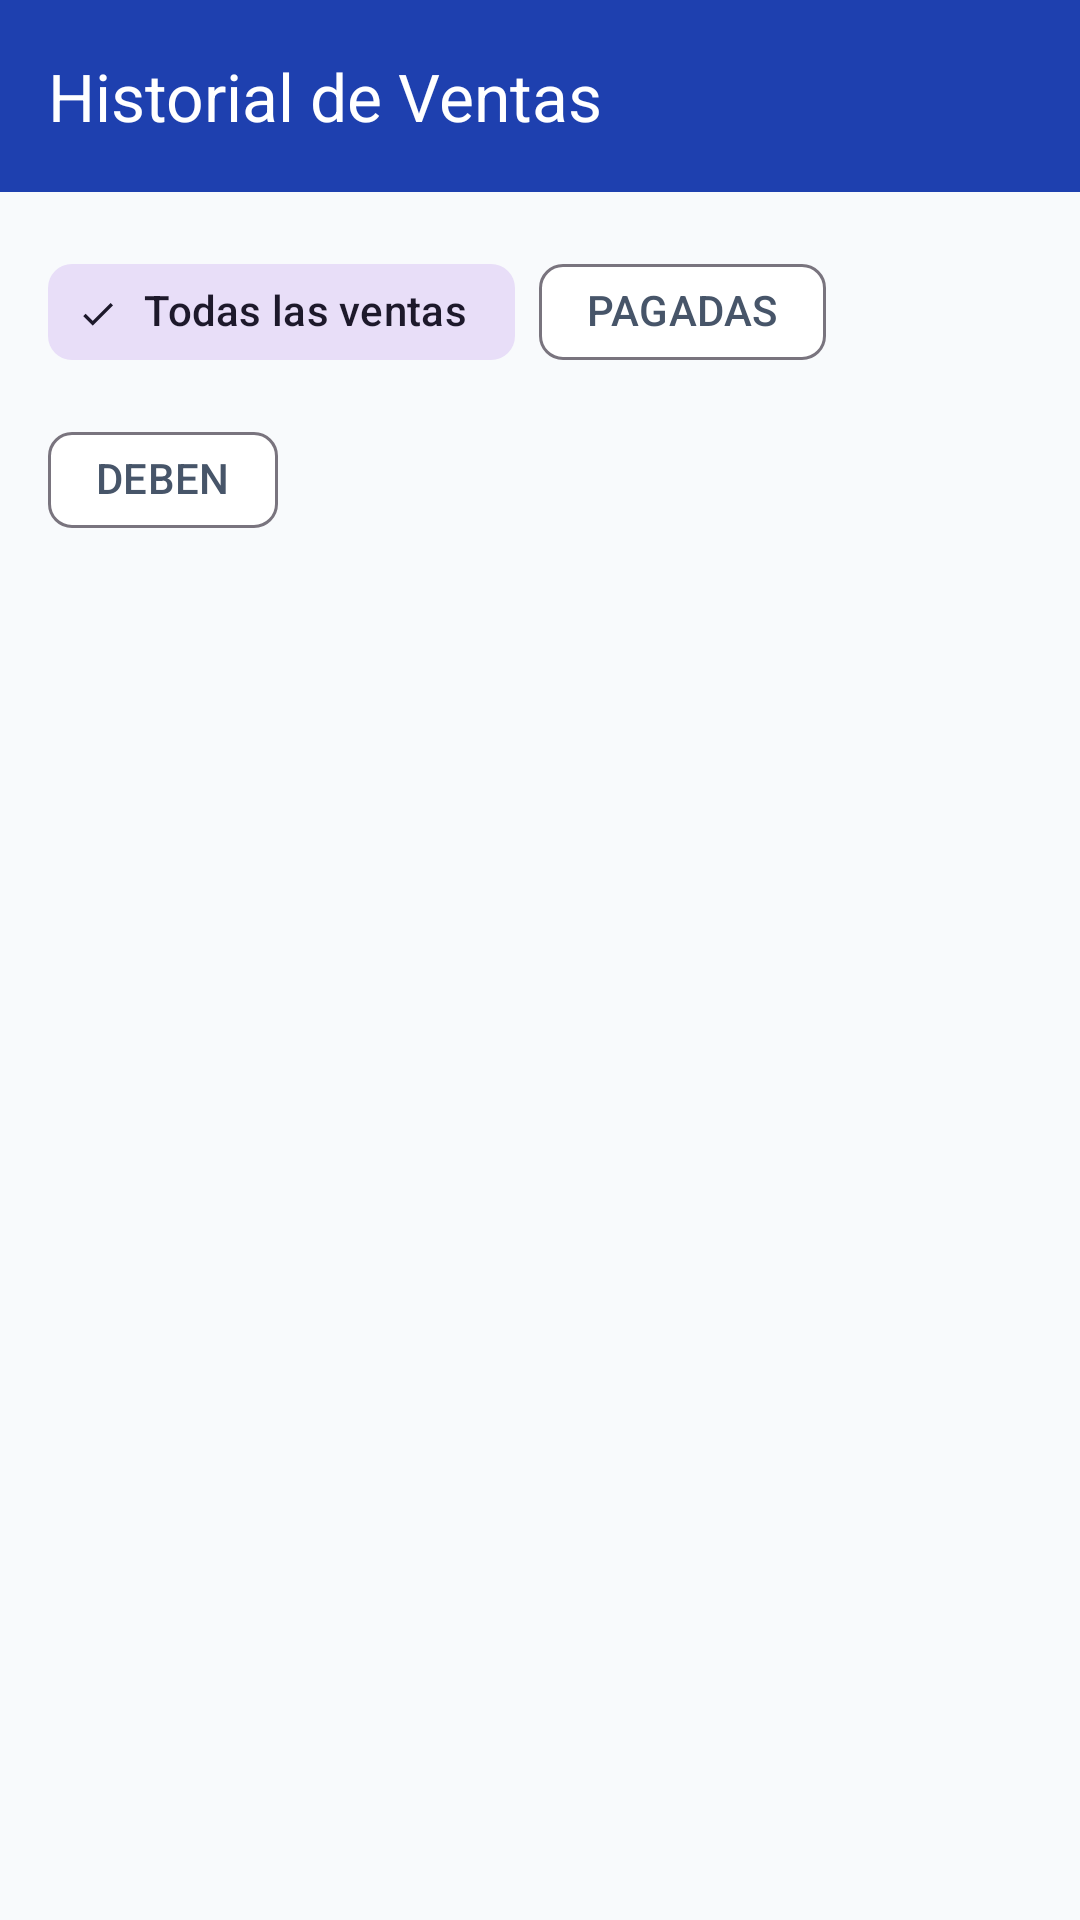

Write the Android layout XML for this screen, with the resource values it uses.
<!-- AndroidManifest.xml: application theme Theme.GestionResmas -->
<!-- res/layout/activity_sales_history.xml -->
<?xml version="1.0" encoding="utf-8"?>
<androidx.coordinatorlayout.widget.CoordinatorLayout xmlns:android="http://schemas.android.com/apk/res/android"
    xmlns:app="http://schemas.android.com/apk/res-auto"
    xmlns:tools="http://schemas.android.com/tools"
    android:layout_width="match_parent"
    android:layout_height="match_parent"
    android:background="@color/background"
    android:fitsSystemWindows="true">

    <com.google.android.material.appbar.AppBarLayout
        android:layout_width="match_parent"
        android:layout_height="wrap_content"
        android:background="@color/primary"
        android:fitsSystemWindows="true">

        <com.google.android.material.appbar.MaterialToolbar
            android:id="@+id/toolbar"
            android:layout_width="match_parent"
            android:layout_height="?attr/actionBarSize"
            app:navigationIcon="@drawable/ic_arrow_back"
            app:navigationIconTint="@color/white"
            app:title="@string/action_sales_history"
            app:titleTextColor="@color/white" />

    </com.google.android.material.appbar.AppBarLayout>

    <LinearLayout
        android:layout_width="match_parent"
        android:layout_height="match_parent"
        android:orientation="vertical"
        android:padding="16dp"
        app:layout_behavior="@string/appbar_scrolling_view_behavior">

        
        <com.google.android.material.chip.ChipGroup
            android:id="@+id/chipGroupSalesFilter"
            android:layout_width="wrap_content"
            android:layout_height="wrap_content"
            android:layout_marginBottom="12dp"
            app:singleSelection="true">

            <com.google.android.material.chip.Chip
                android:id="@+id/chipAllSales"
                style="@style/Widget.Material3.Chip.Filter"
                android:layout_width="wrap_content"
                android:layout_height="wrap_content"
                android:checked="true"
                android:text="Todas las ventas" />

            <com.google.android.material.chip.Chip
                android:id="@+id/chipPaidSales"
                style="@style/Widget.Material3.Chip.Filter"
                android:layout_width="wrap_content"
                android:layout_height="wrap_content"
                android:text="PAGADAS" />

            <com.google.android.material.chip.Chip
                android:id="@+id/chipDebtSales"
                style="@style/Widget.Material3.Chip.Filter"
                android:layout_width="wrap_content"
                android:layout_height="wrap_content"
                android:text="DEBEN" />
        </com.google.android.material.chip.ChipGroup>

        <TextView
            android:id="@+id/tvEmptySalesHistory"
            android:layout_width="match_parent"
            android:layout_height="wrap_content"
            android:layout_marginTop="32dp"
            android:gravity="center"
            android:text="No hay ventas registradas"
            android:textColor="@color/text_muted"
            android:textSize="14sp"
            android:visibility="gone" />

        <androidx.recyclerview.widget.RecyclerView
            android:id="@+id/rvSalesHistory"
            android:layout_width="match_parent"
            android:layout_height="match_parent" />

    </LinearLayout>

</androidx.coordinatorlayout.widget.CoordinatorLayout>
<!-- resources referenced by this layout -->
<resources>
  <color name="background">#F8FAFC</color>
  <color name="primary">#1E40AF</color>
  <color name="text_muted">#94A3B8</color>
  <color name="white">#FFFFFFFF</color>
  <string name="action_sales_history">Historial de Ventas</string>
  <style name="Theme.GestionResmas" parent="Base.Theme.GestionResmas" />
  <style name="Base.Theme.GestionResmas" parent="Theme.Material3.DayNight.NoActionBar">
          <item name="colorPrimary">@color/primary</item>
          <item name="colorOnPrimary">@color/white</item>
          <item name="colorSecondary">@color/secondary</item>
          <item name="android:colorBackground">@color/background</item>
          <item name="colorSurface">@color/surface</item>
          <item name="colorOnSurface">@color/text_primary</item>
          <item name="colorOnSurfaceVariant">@color/text_secondary</item>
          
          <item name="android:statusBarColor">@color/primary</item>
          <item name="android:windowLightStatusBar">false</item>
          
          <item name="android:navigationBarColor">@color/background</item>
          <item name="android:windowLightNavigationBar" tools:targetApi="27">true</item>
          
          <item name="android:enforceStatusBarContrast" tools:targetApi="29">false</item>
          <item name="android:enforceNavigationBarContrast" tools:targetApi="29">false</item>
      </style>
  <color name="secondary">#0D9488</color>
  <color name="surface">#FFFFFF</color>
  <color name="text_primary">#0F172A</color>
  <color name="text_secondary">#475569</color>
</resources>
